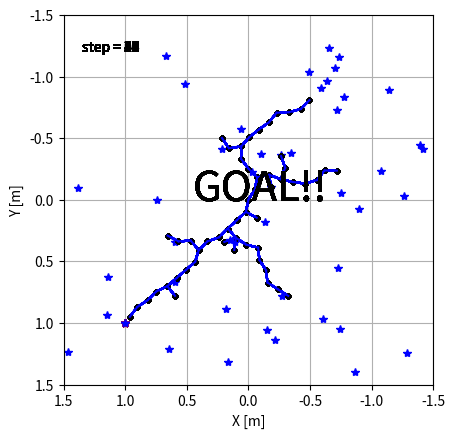

The script that saved this image:
import numpy as np
import matplotlib.pyplot as plt
import matplotlib.animation as ani
import math

class RRT():
    def __init__(self, init, goal):
        # 初期設定
        self.init_x = init[0]
        self.init_y = init[1]
        self.goal_x = goal[0]
        self.goal_y = goal[1]
        self.goal = goal

        # パラメータ群
        # 伸ばし幅
        self.d = 0.1
        # 何回かに一回はゴールを選ぶ
        self.g_rate = 0.1
        # どこまでゴールに近づければいいか
        self.g_range = 0.1

        # 探索範囲
        self.MAX_x = 3
        self.MAX_y = 3
        self.min_x = -3
        self.min_y = -3

        # ノードを作成する
        # これはただのノード
        self.Nodes = np.array([[self.init_x, self.init_y]])
        # これはpath
        self.path_x = np.empty((0,2), float)
        self.path_y = np.empty((0,2), float)
        # samples
        self.samples = np.empty((0,2), float)

        self.nearest_node =None
        self.new_node =None

    def search(self):
        # 行動決定（何回かに一回はGoalを選ぶ）
        temp = np.random.randint(0, 10)
        if temp > 0:
            # random点を打つ(-1.5, 1.5の範囲で選ぶ)
            s_x = (np.random.rand() * self.MAX_x) - self.MAX_x/2
            s_y = (np.random.rand() * self.MAX_y) - self.MAX_y/2

            sample = np.array([s_x, s_y])
        else:
            # goalを選ぶ
            s_x = self.goal_x
            s_y = self.goal_y

            sample = np.array([s_x, s_y])

        self.samples = np.append(self.samples, [[s_x, s_y]], axis=0)

        # ノード探索
        distance = float('inf')
        self.nearest_node = None

        for i in range(self.Nodes.shape[0]):
            node = self.Nodes[i, :]
            part_MSE = (sample - node) * (sample - node)
            RMSE = math.sqrt(sum(part_MSE))

            # 距離が小さかったら追加
            if RMSE < distance:
                distance = RMSE
                self.nearest_node = node

        # 新ノードを作成
        pull = sample - self.nearest_node
        grad = math.atan2(pull[1], pull[0])

        d_x = math.cos(grad) * self.d
        d_y = math.sin(grad) * self.d

        self.new_node = self.nearest_node + np.array([d_x, d_y])

        return self.nearest_node, self.new_node

    def check_goal(self):
        dis = np.sqrt(sum((self.new_node - self.goal) *  (self.new_node - self.goal)))
        goal_flag = False
        if dis < self.g_range:
            print('GOAL!!')
            goal_flag = True

        return goal_flag

    def path_make(self):
        # 新ノードを追加
        self.Nodes = np.vstack((self.Nodes, self.new_node))

        self.path_x = np.append(self.path_x, np.array([[self.nearest_node[0], self.new_node[0]]]), axis=0)
        self.path_y = np.append(self.path_y, np.array([[self.nearest_node[1], self.new_node[1]]]), axis=0)

        return self.Nodes, self.path_x, self.path_y, self.samples

class Figures():
    def __init__(self):
        self.fig = plt.figure()
        self.axis = self.fig.add_subplot(111)

    def fig_set(self):
        # 初期設定
        MAX_x = 1.5
        min_x = -1.5
        MAX_y = 1.5
        min_y = -1.5

        self.axis.set_xlim(MAX_x, min_x)
        self.axis.set_ylim(MAX_y, min_y)

        # 軸
        self.axis.grid(True)

        # 縦横比
        self.axis.set_aspect('equal')

        # label
        self.axis.set_xlabel('X [m]')
        self.axis.set_ylabel('Y [m]')

    def plot(self, path_x, path_y, Nodes):
        self.axis.plot(path_x, path_y)
        self.axis.plot(Nodes[:, 0], Nodes[:, 1], '.', color='k')

        plt.show()

    def anim_plot(self, path_x, path_y, Nodes, samples, goal):
        imgs = []
        finish_buffa = 20# 終了後もそのまま数秒表示したいので

        for i in range(path_x.shape[1] + finish_buffa):
            img = []
            if i >= path_x.shape[1]:
                i = path_x.shape[1] - 1
                img_text = self.axis.text(0.05, 0.9, 'step = {0}'.format(i), transform=self.axis.transAxes)
                img.append(img_text)
                img_goal_text = self.axis.text(0.35, 0.5, 'GOAL!!', transform=self.axis.transAxes, fontsize=30)
                img.append(img_goal_text)

            # step数を追加
            img_text = self.axis.text(0.05, 0.9, 'step = {0}'.format(i), transform=self.axis.transAxes)
            img.append(img_text)
            # goalを追加
            img_goal = self.axis.plot(goal[0], goal[1], '*', color='r')
            img.extend(img_goal)
            # sampleを追加
            img_sample = self.axis.plot(samples[i, 0], samples[i, 1], '*', color='b')
            img.extend(img_sample)
            # nodeを追加
            img_nodes = self.axis.plot(Nodes[:i+2, 0], Nodes[:i+2, 1], '.', color='k')
            img.extend(img_nodes)

            # pathを追加
            for k in range(i+1):
                img_path = self.axis.plot(path_x[:, k], path_y[:, k], color='b')
                img.extend(img_path)

            print('i = {0}'.format(i))
            imgs.append(img)

        animation = ani.ArtistAnimation(self.fig, imgs)

        # print('save_animation?')
        # shuold_save_animation = int(input())

        # if shuold_save_animation: 
        #     animation.save('basic_animation.gif', writer='imagemagick')

        plt.show()


def main():
    # figures
    figure = Figures()
    figure.fig_set()

    # pathmake
    goal = [1.0, 1.0]
    init = [0.0, 0.0]
    path_planner = RRT(init, goal)
    # iterations = 100

    while True:
        path_planner.search()
        goal_flag = path_planner.check_goal()
        Nodes, path_x, path_y, samples = path_planner.path_make()
        if goal_flag :
            break

    # img用に処理
    path_x = path_x.transpose()
    path_y = path_y.transpose()

    figure.anim_plot(path_x, path_y, Nodes, samples, goal)

if __name__ == '__main__':
    main()